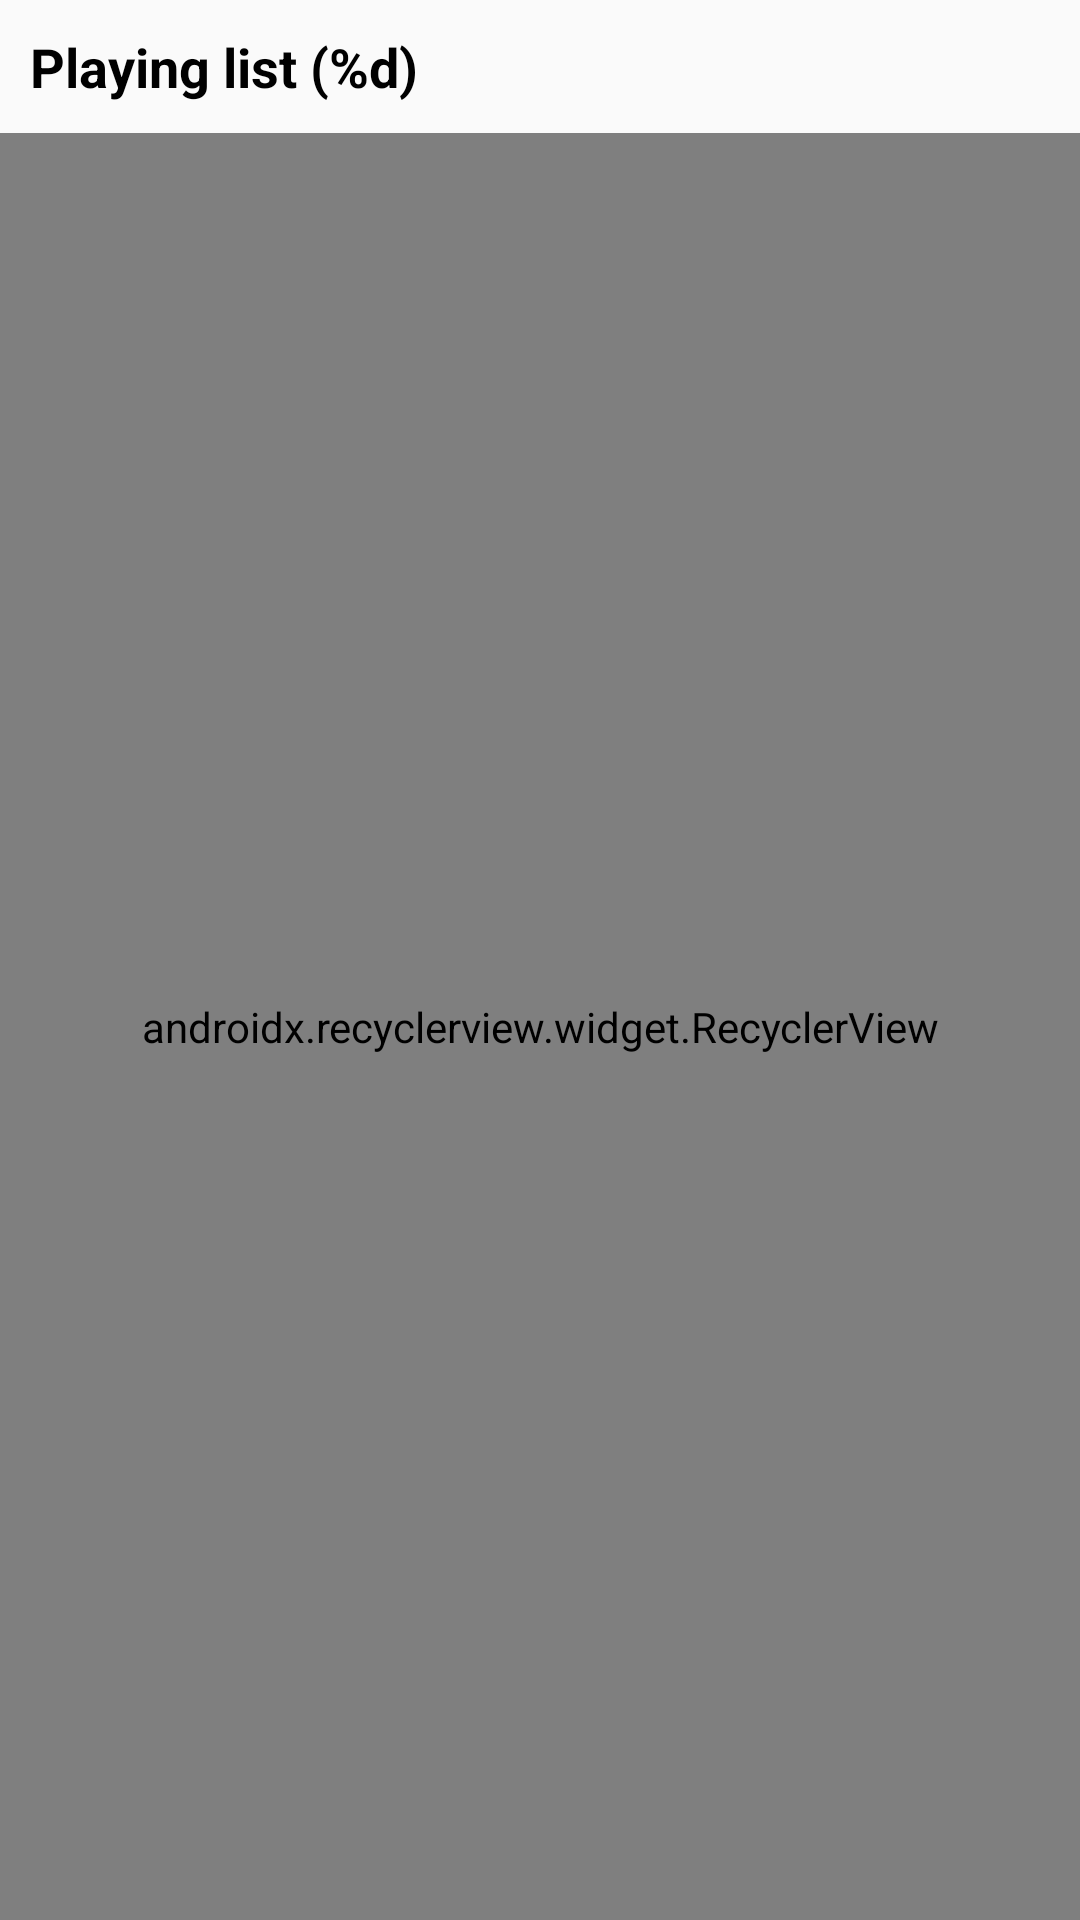

Layout XML and referenced resources for this Android screen:
<!-- AndroidManifest.xml: application theme AppTheme -->
<!-- res/layout/fragment_playing_list.xml -->
<?xml version="1.0" encoding="utf-8"?>
<LinearLayout xmlns:android="http://schemas.android.com/apk/res/android"
    xmlns:app="http://schemas.android.com/apk/res-auto"
    xmlns:tools="http://schemas.android.com/tools"
    android:layout_width="match_parent"
    android:layout_height="match_parent"
    android:orientation="vertical"
    tools:context=".ui.playing_list.PlayingListFragment">

    <TextView
        android:id="@+id/text_number_of_tracks"
        style="@style/GenreTextTheme"
        android:layout_width="wrap_content"
        android:layout_height="wrap_content"
        android:text="@string/title_playing_list"
        android:textColor="@color/color_black" />

    <android.support.v7.widget.RecyclerView
        android:id="@+id/recycle_playing_list"
        android:layout_width="match_parent"
        android:layout_height="match_parent"
        android:orientation="vertical"
        app:layoutManager="android.support.v7.widget.LinearLayoutManager" />
</LinearLayout>
<!-- resources referenced by this layout -->
<resources>
  <color name="color_black">#000000</color>
  <string name="title_playing_list">Playing list (%d)</string>
  <style name="GenreTextTheme" parent="android:Widget.TextView">
          <item name="android:textSize">@dimen/sp_18</item>
          <item name="android:textColor">@color/color_white</item>
          <item name="android:textStyle">bold</item>
          <item name="android:padding">@dimen/dp_10</item>
      </style>
  <style name="AppTheme" parent="Theme.AppCompat.Light.NoActionBar">
          
          <item name="colorPrimary">@color/color_primary</item>
          <item name="colorPrimaryDark">@color/color_primary_dark</item>
          <item name="colorAccent">@color/color_accent</item>
          <item name="android:statusBarColor">@color/color_splash_screen_dark</item>
      </style>
  <dimen name="sp_18">18sp</dimen>
  <color name="color_white">#ffffff</color>
  <dimen name="dp_10">10dp</dimen>
  <color name="color_primary">#670871</color>
  <color name="color_primary_dark">#960CA4</color>
  <color name="color_accent">#343F4B</color>
  <color name="color_splash_screen_dark">#bfb2b6</color>
</resources>
